Labelled photos from "kiwi", an image-classification folder in yugan-tano/farm-guardian. The possible labels are: brown spot, gray mold, healthy, ulcer.

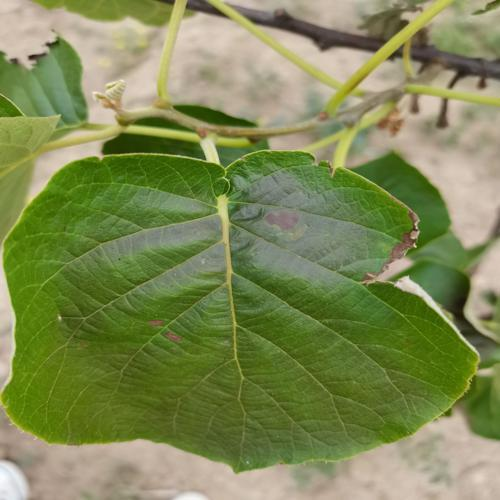
Label: brown spot

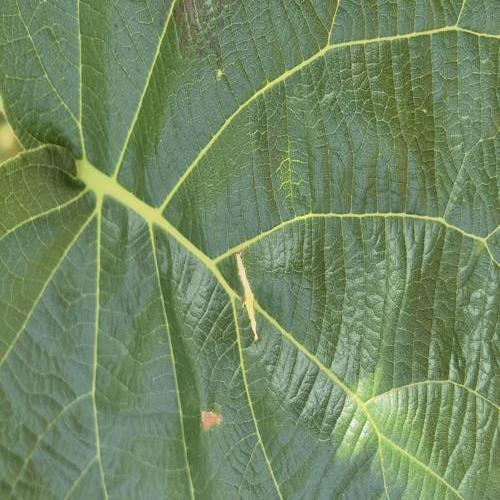
Label: brown spot

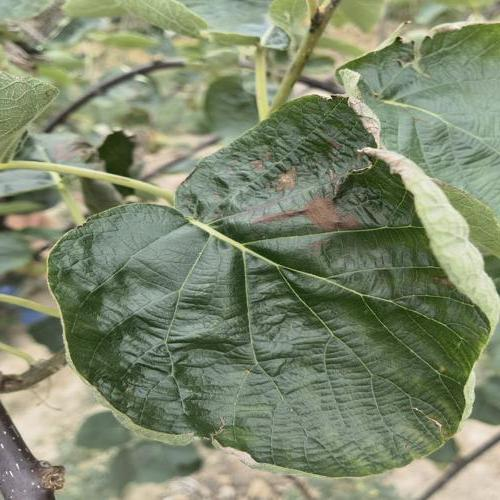
Label: gray mold

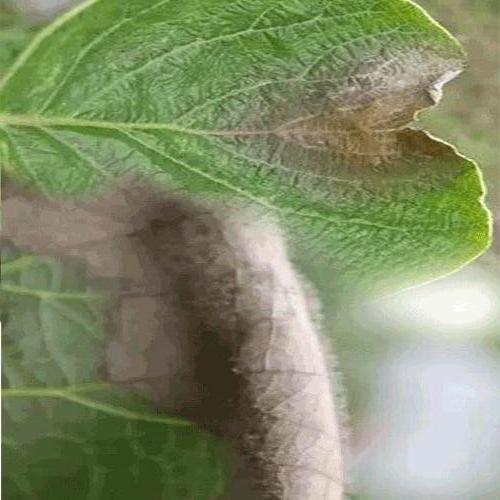
Label: gray mold

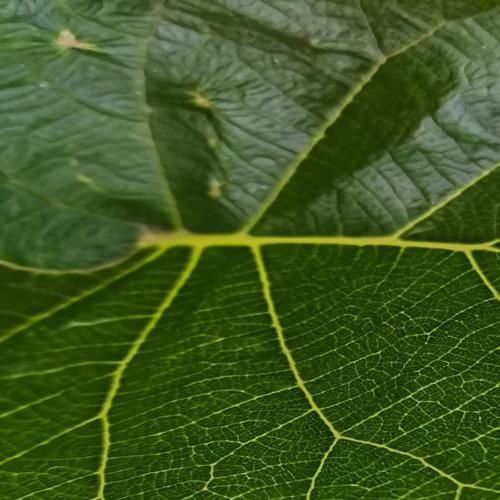
Label: ulcer

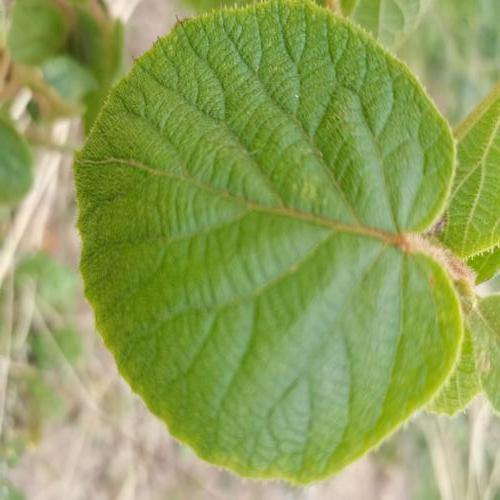
Label: healthy
